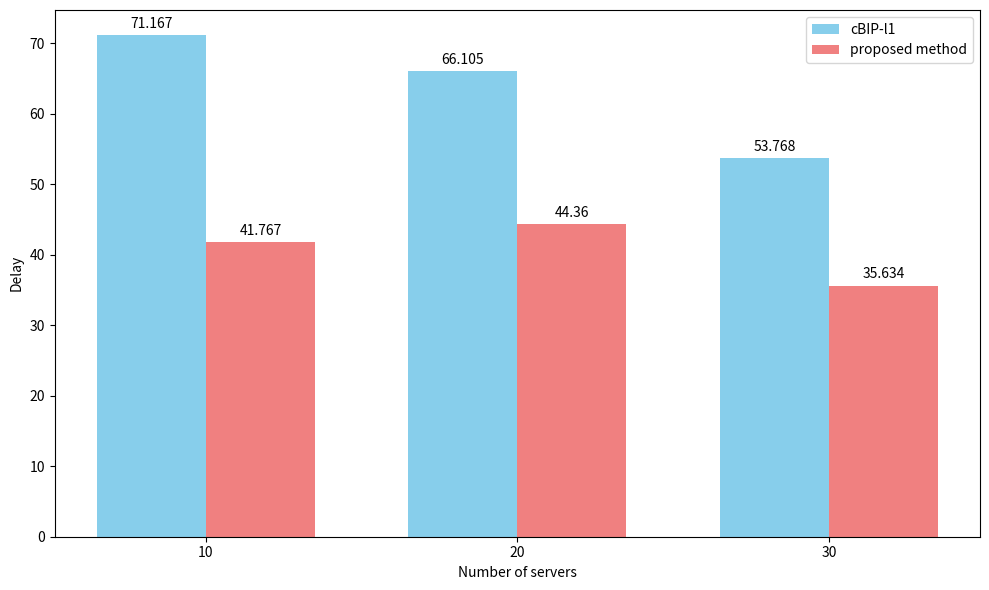

Write Python code to recreate this figure.
import matplotlib.pyplot as plt
import numpy as np


# categories = ['Category 1', 'Category 2', 'Category 3', 'Category 4']
# group1_values = [20, 35, 30, 40] # e.g., Sales for Product A
# group2_values = [25, 32, 34, 38] # e.g., Sales for Product B


def main(
        categories=[10,20,30],
        categories_name="Number of servers",
        group1_values=[26.046,35.065,50.203],
        group2_values=[21.799,29.61,29.218],
        group1_label="cBIP-L1",
        group2_label="proposed method",
        x_label="Number of Servers",
        y_label="Delay",
):
    x = np.arange(len(categories))  # the label locations (0, 1, 2, 3...)
    width = 0.35  # the width of the bars
    fig, ax = plt.subplots(figsize=(10, 6))
    rects1 = ax.bar(x - width/2, group1_values, width, label=group1_label, color='skyblue')
    rects2 = ax.bar(x + width/2, group2_values, width, label=group2_label, color='lightcoral')

    ax.set_xlabel(x_label)
    ax.set_ylabel(y_label)
    ax.set_xticks(x)
    ax.set_xticklabels(categories)
    ax.legend()

    # Optional: Add data labels on top of the bars for clarity
    ax.bar_label(rects1, padding=3)
    ax.bar_label(rects2, padding=3)

    fig.tight_layout()
    plt.show()

def draw_delay():
    ns = [10, 20, 30]
    # delays_mip = [26.046, 35.065, 50.203,]
    # delays_proposed = [21.799, 29.61, 29.218,]
    delays_mip      = [71.167, 66.105, 53.768]
    delays_proposed = [41.767, 44.36 , 35.634]
    main(
        categories=ns,
        categories_name="Number of servers",
        group1_values=delays_mip,
        group1_label="cBIP-l1",
        group2_values=delays_proposed,
        group2_label="proposed method",
        x_label="Number of servers",
        y_label="Delay",
    )

def draw_balance():
    ns = [10, 20, 30]
    # balance_proposed = [0.628, 1.021, 0.990,]
    # balance_mip = [0.849, 1.14, 1.370,]
    balance_proposed = [0.693, 1.05, 1.029,]
    balance_mip =      [0.864, 1.207, 1.363,]
    main(
        categories=ns,
        categories_name="Number of servers",
        group1_values=balance_mip,
        group1_label="cBIP-l1",
        group2_values=balance_proposed,
        group2_label="proposed method",
        x_label="Number of servers",
        y_label="Balance",
    )

# draw_balance()
draw_delay()
